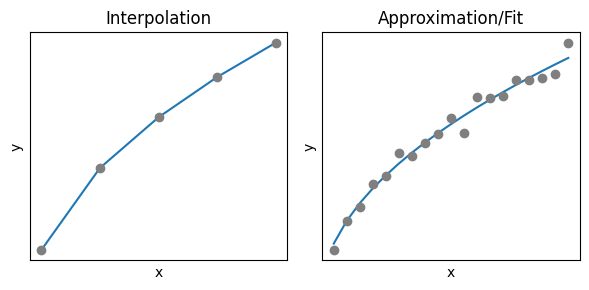

The script that saved this image:
#!/usr/bin/env python
# coding: utf-8

# # Interpolation vs. Anpassung
# 
# Man unterscheidet allgemein zwischen Interpolation und Anpassung/Approximation/Regression:
# 
# * **Regression**: Untersuchung der *Korrelation* von Datenpunkten ohne Messfehler mit angenommenem Zusammenhang
# * **Fit/Anpassung**: wie die Regression, allerdings unter Berücksichtigung von Messfehlern. 
# * **Interpolation**: Hierbei handelt es sich nicht um eine Regression bzw. Approximation. Anstelle eines funktionalen Zusammenhangs, der an die Messwerte angenähert wird, verwendet man Polynome hohen Grades, um eine analytische Kennlinie zu beschreiben, die *exakt* durch alle Messpunkte geht. Für eine große Anzahl von Messwerten wird die Interpolationsfunktion sehr schnell unhandlich. 

# In[1]:


import numpy as np
import matplotlib.pyplot as plt
from scipy.optimize import curve_fit
from scipy import interpolate

# MatplotLib Settings:
plt.style.use('default') # Matplotlib Style wählen
plt.figure(figsize=(6,3)) # Plot-Größe
#plt.xkcd()
plt.rcParams['font.size'] = 10; # Schriftgröße

# INTERPOLATION:
plt.subplot(1,2,1)
x = np.arange(10, 200, 40)
y = np.sqrt(x)
plt.plot(x,y,'o', color='tab:gray')

tck = interpolate.splrep(x, y, s=0)
yfit = interpolate.splev(x, tck, der=0)

plt.plot(x,yfit, zorder=0, color = 'tab:blue')

plt.xlabel('x')
plt.ylabel('y')
plt.title('Interpolation')
plt.xticks([])
plt.yticks([])

# ANPASSUNG:
plt.subplot(1,2,2)
x = np.arange(10, 200, 10)
stoerung = np.random.normal(scale=0.6, size=x.shape)
y = np.sqrt(x)+stoerung
plt.plot(x,y,'o', color='tab:gray')

# Anpassung / Fit:
def anpassung(x, a):
    return a*np.sqrt(x)
popt, pcov = curve_fit(anpassung, x, y)
plt.plot(x,anpassung(x,*popt), zorder=0, color = 'tab:blue')

plt.xlabel('x')
plt.ylabel('y')
plt.title('Approximation/Fit')
plt.xticks([])
plt.yticks([])

plt.tight_layout()


# ## Was benutzt man wann und warum?
# 
# ::::::{margin}
# :::::{grid}
# ::::{grid-item-card}
# :class-header: bg-light
# Approximation vs. interpolation (englisch, Melvin Leok)
# 
# <iframe width="200" height="113" src="https://www.youtube.com/embed/YCBP_PEU8Go?si=wSMKRHgMwS1t2y_U" title="YouTube video player" frameborder="0" allow="accelerometer; autoplay; clipboard-write; encrypted-media; gyroscope; picture-in-picture; web-share" allowfullscreen></iframe>
# ::::
# :::::
# ::::::
# 
# * **Interpolation**...
#     * benutzt man bei wenigen Messwerten
#     * benutzt man wenn keine Störung die Messung überlagert
#     * ist eine analytische Kennlinie, die exakt durch die Messpunkte verläuft (siehe [Kennlinie](2_idealeKennlinie.ipynb))
#     * berechnet man unter der Verwendung von z.B. Polynomen (z.B. spline-Methode)
#     * ist bei großen Datenmengen sehr unhandlich
# * **Approximation/Anpassung/Regression:**...
#     * benutzt man bei vielen Messwerten
#     * benutzt man bei überlagerten Störungen
#     * benutzt man wenn die Interpolation unpraktisch ist
#     * ist eine Linearkombination geeigneter analytischer Basisfunktionen
#     * ist eine Anpassung eines physikalischen Modells an die Daten

# In[ ]:




